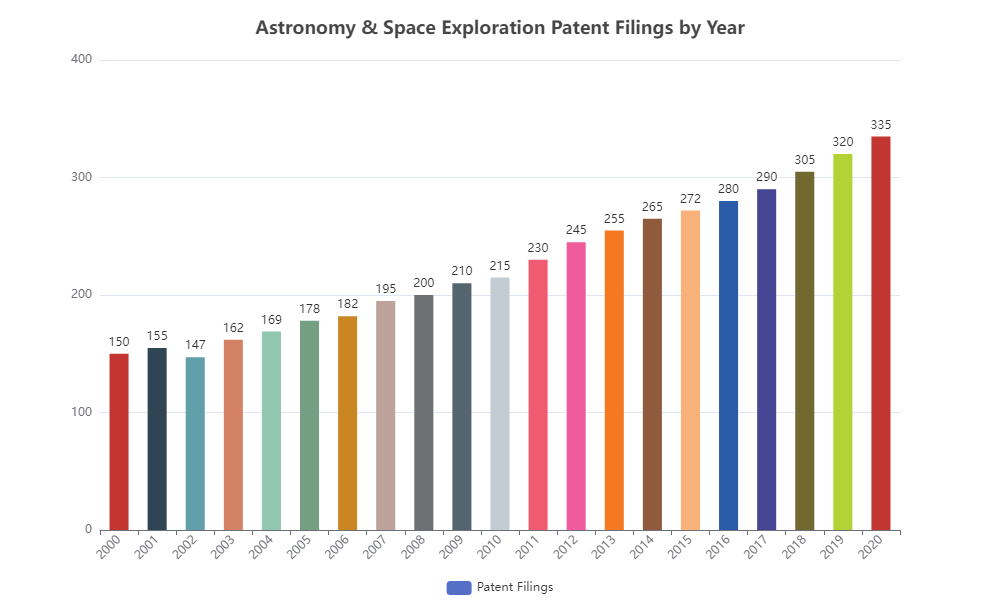

Source data for this figure (header and first rows):
Year, Patent Filings
2000, 150
2001, 155
2002, 147
2003, 162
2004, 169
2005, 178
2006, 182
2007, 195
2008, 200
2009, 210
2010, 215
2011, 230
2012, 245
2013, 255
2014, 265
2015, 272
2016, 280
2017, 290
2018, 305
2019, 320
2020, 335
